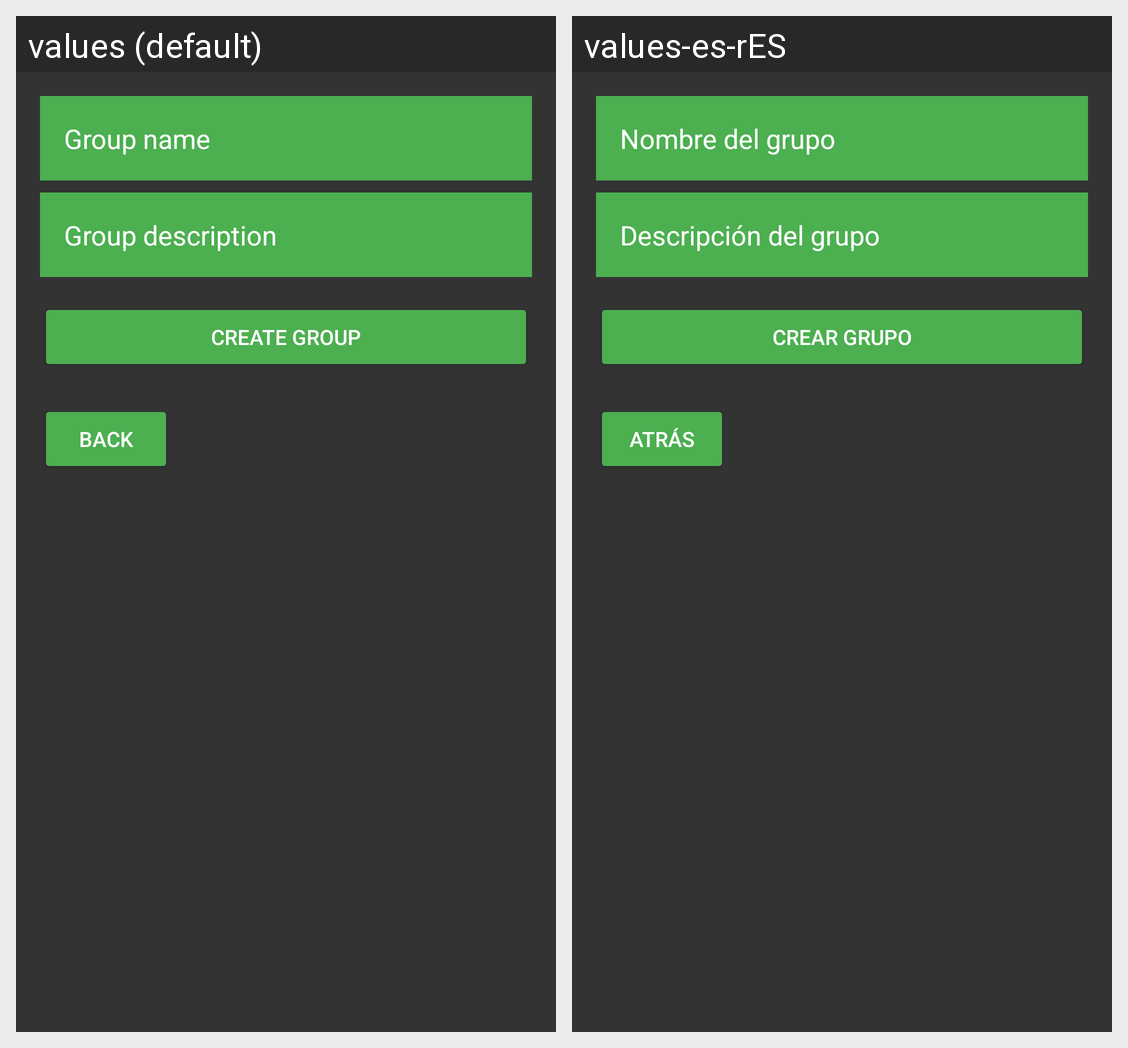

Strings drawn on this Android screen and how each of the app's shown locales translates them:
Android screen res/layout/activity_create_group.xml rendered under 2 locales, left to right: values (default), values-es-rES. Device: Nexus 5 (rendered at 1080×1920; each locale shown at half size, 540×960, under a caption strip naming it); theme Theme.DailyTasks.
Strings drawn on this screen, with the default value and each locale's value (text and hints the layout hard-codes, and strings that could not be matched under every locale, appear in the picture but are not listed):

group_name
  values: Group name
  values-es-rES: Nombre del grupo

group_desc
  values: Group description
  values-es-rES: Descripción del grupo

create_group
  values: Create Group
  values-es-rES: Crear Grupo

back
  values: Back
  values-es-rES: Atrás
